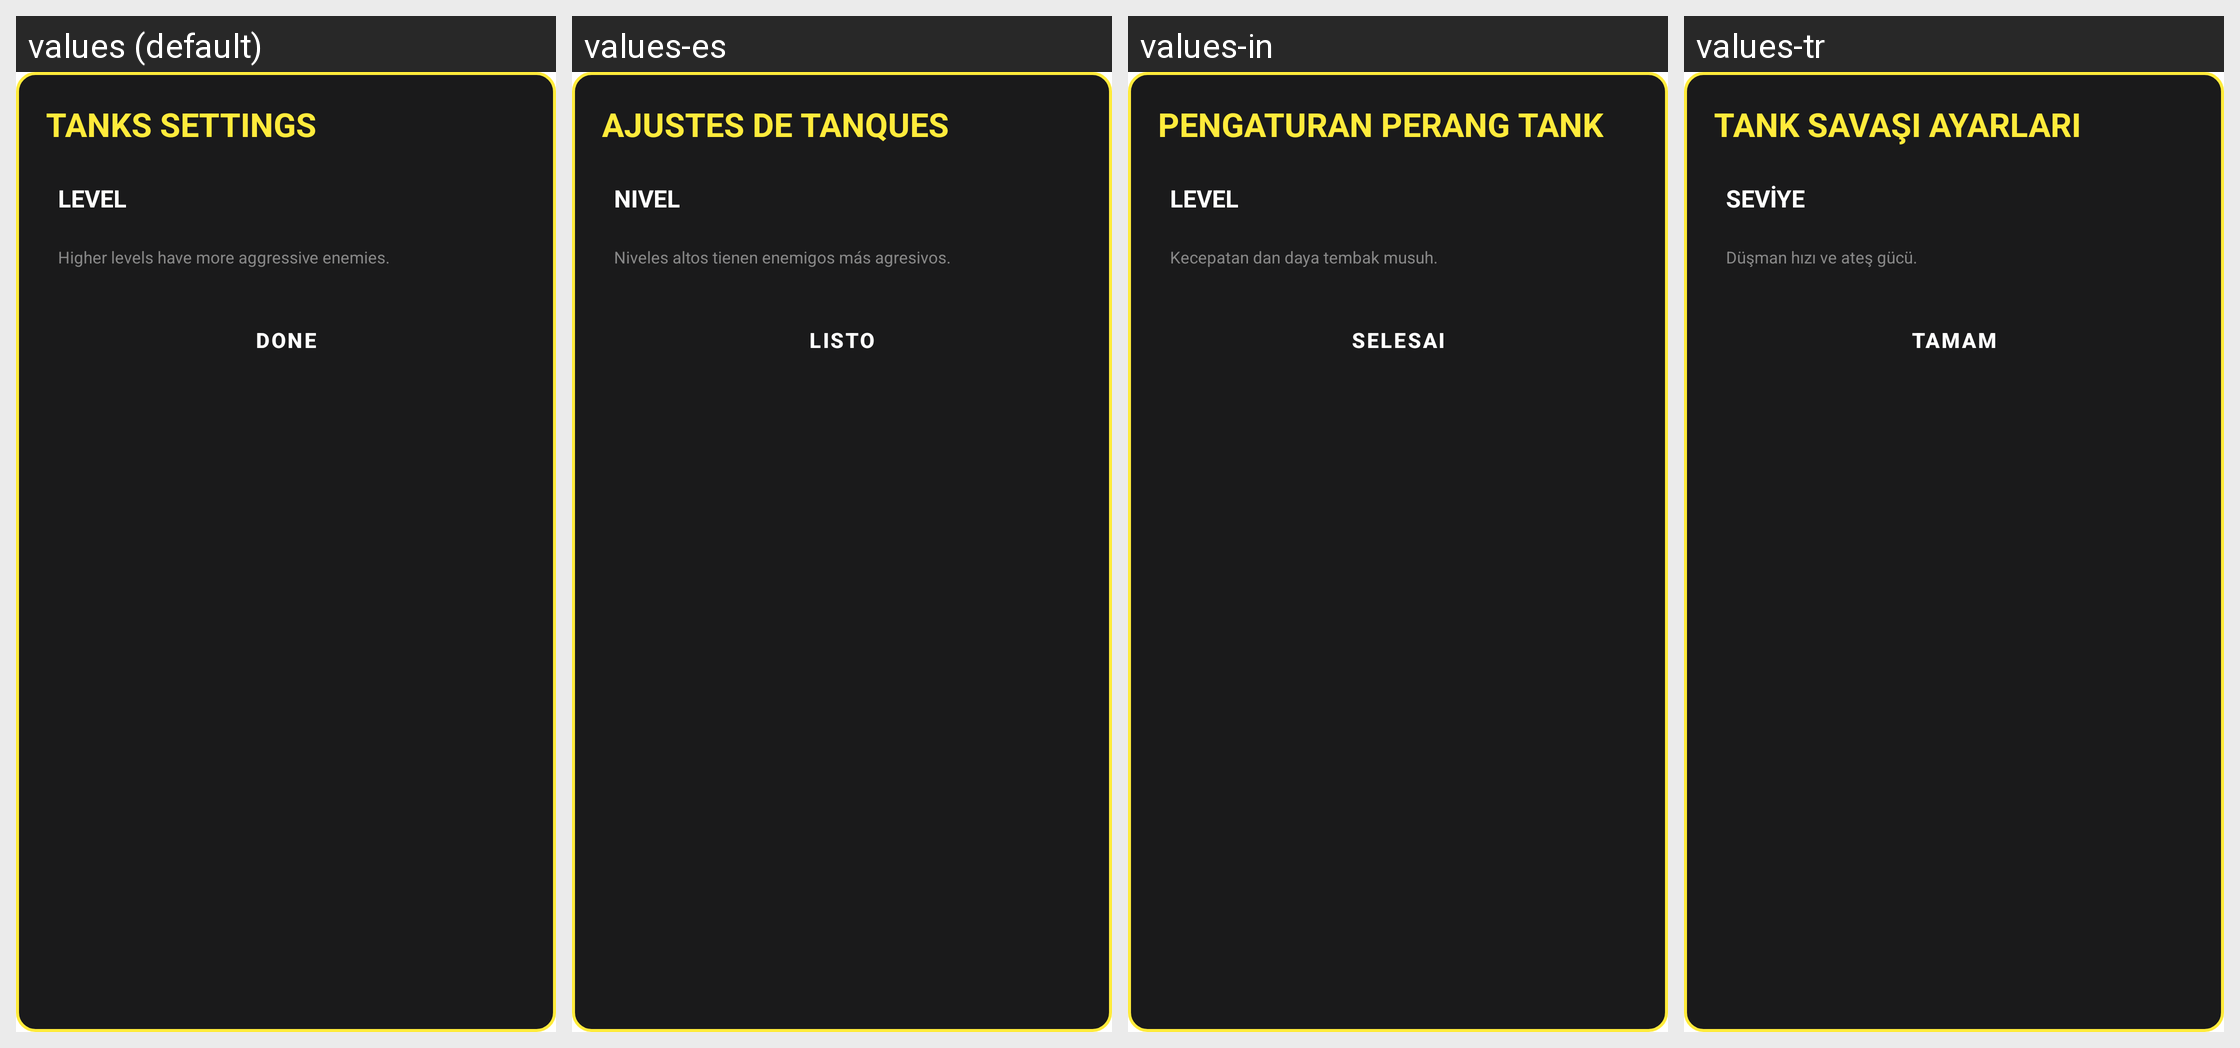

The Android screen above is rendered under several locales of the same app. Produce the string resources it draws, with the default and per-locale values.
Android screen res/layout/dialog_battle_tanks_settings.xml rendered under 4 locales, left to right: values (default), values-es, values-in, values-tr. Device: Nexus 5 (rendered at 1080×1920; each locale shown at half size, 540×960, under a caption strip naming it); theme Theme.MyApplication.
Other locales in the repository, not shown: values-ar, values-de, values-fr, values-hi, values-it, values-ja, values-ko, values-pt, values-ru, values-th, values-vi, values-zh-rCN.
Strings drawn on this screen, with the default value and each locale's value (text and hints the layout hard-codes, and strings that could not be matched under every locale, appear in the picture but are not listed):

battle_tanks_settings_title
  values: TANKS SETTINGS
  values-es: AJUSTES DE TANQUES
  values-in: PENGATURAN PERANG TANK
  values-tr: TANK SAVAŞI AYARLARI

level_label
  values: LEVEL
  values-es: NIVEL
  values-in: LEVEL
  values-tr: SEVİYE

battle_tanks_difficulty_desc
  values: Higher levels have more aggressive enemies.
  values-es: Niveles altos tienen enemigos más agresivos.
  values-in: Kecepatan dan daya tembak musuh.
  values-tr: Düşman hızı ve ateş gücü.

trex_done
  values: DONE
  values-es: LISTO
  values-in: SELESAI
  values-tr: TAMAM
